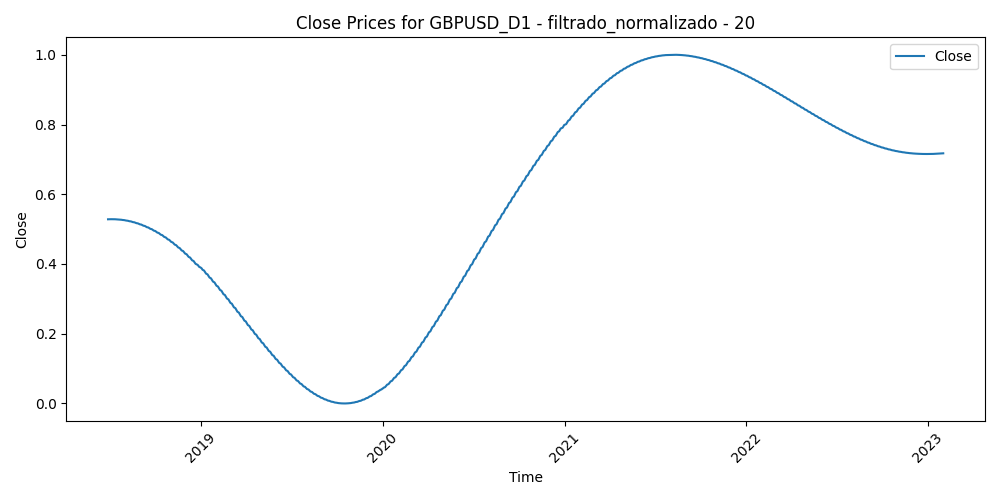

Data behind this chart, as committed beside it:
Time, Close, Volume, diferencia_media_20
2018-06-28, 0.5282, 0.9278, 0.4234
2018-06-29, 0.5283, 1.0, 0.3421
2018-07-02, 0.5283, 0.6516, 0.3749
2018-07-03, 0.5284, 0.6309, 0.3388
2018-07-04, 0.5284, 0.4697, 0.3123
2018-07-05, 0.5284, 0.7649, 0.3111
2018-07-06, 0.5284, 0.5522, 0.2696
2018-07-09, 0.5284, 0.7207, 0.2806
2018-07-10, 0.5284, 0.5997, 0.2698
2018-07-11, 0.5283, 0.7137, 0.3045
2018-07-12, 0.5283, 0.5738, 0.3028
2018-07-13, 0.5282, 0.5833, 0.2819
2018-07-16, 0.5281, 0.4662, 0.2825
2018-07-17, 0.5279, 0.6443, 0.3529
2018-07-18, 0.5278, 0.5623, 0.378
2018-07-19, 0.5276, 0.7088, 0.4038
2018-07-20, 0.5275, 0.6922, 0.3305
2018-07-23, 0.5273, 0.4323, 0.3432
2018-07-24, 0.527, 0.4735, 0.3147
2018-07-25, 0.5268, 0.5031, 0.288
2018-07-26, 0.5266, 0.4597, 0.3385
2018-07-27, 0.5263, 0.3642, 0.3396
2018-07-30, 0.526, 0.3688, 0.3209
2018-07-31, 0.5257, 0.4259, 0.3243
2018-08-01, 0.5254, 0.4084, 0.3206
2018-08-02, 0.525, 0.4945, 0.3791
2018-08-03, 0.5247, 0.4256, 0.3794
2018-08-06, 0.5243, 0.2697, 0.4054
2018-08-07, 0.5239, 0.2826, 0.3984
2018-08-08, 0.5235, 0.3518, 0.4216
2018-08-09, 0.523, 0.3534, 0.4457
2018-08-10, 0.5226, 0.7944, 0.4635
2018-08-13, 0.5221, 0.6616, 0.4526
2018-08-14, 0.5216, 0.5754, 0.4686
2018-08-15, 0.5211, 0.5888, 0.4705
2018-08-16, 0.5206, 0.5983, 0.4529
2018-08-17, 0.5201, 0.5225, 0.4181
2018-08-20, 0.5195, 0.3755, 0.3823
2018-08-21, 0.5189, 0.5078, 0.3098
2018-08-22, 0.5183, 0.501, 0.2959
2018-08-23, 0.5177, 0.4732, 0.3462
2018-08-24, 0.5171, 0.4903, 0.3183
2018-08-27, 0.5165, 0.2312, 0.2843
2018-08-28, 0.5158, 0.2757, 0.2905
2018-08-29, 0.5151, 0.3776, 0.1935
2018-08-30, 0.5144, 0.3257, 0.2033
2018-08-31, 0.5137, 0.3778, 0.2344
2018-09-03, 0.513, 0.205, 0.2835
2018-09-04, 0.5122, 0.2898, 0.292
2018-09-05, 0.5114, 0.379, 0.2612
2018-09-06, 0.5107, 0.3374, 0.252
2018-09-07, 0.5098, 0.4049, 0.2622
2018-09-10, 0.509, 0.2623, 0.2038
2018-09-11, 0.5082, 0.3199, 0.2103
2018-09-12, 0.5073, 0.3042, 0.2109
2018-09-13, 0.5064, 0.315, 0.1878
2018-09-14, 0.5056, 0.2678, 0.2195
2018-09-17, 0.5046, 0.257, 0.1769
2018-09-18, 0.5037, 0.3212, 0.1907
2018-09-19, 0.5028, 0.3184, 0.1992
... 1,133 more rows
